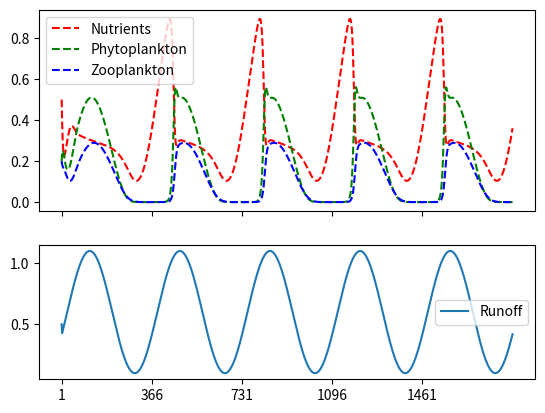

Python code for this plot:
import math
import numpy as np
import matplotlib.pyplot as plt

# Paramètres du modèle

n_years = 5

t_0 = 0 # Initial time
t_f = 365 * n_years # Max time
dt = 2 # Time step (days ?)

time = np.arange(t_0, t_f + dt, dt)

# Variables

growth_P = 1.2
growth_Z = 0.6

mortality_Z = 0
mortality_P = 0

d_P = 0.2 # decomposition efficiency of dead phyto
d_Z = 0.2

e = 0.01 # Excretion rate of zoo

k_P_N = 2 # Phyto affinity for nutrients
k_Z_P = 10 # Zoo affinity for phyto

tau = 0.1 # System turnover rate

N0 = 1 # Nutrient input

# Valeurs initiales

init_N = 0.5
init_P = 0.2
init_Z = 0.2

N = [init_N] + [0] * (len(time) - 1)
P = [init_P] + [0] * (len(time) - 1)
Z = [init_Z] + [0] * (len(time) - 1)

# Stockage des variables

runoff_data = [0.5] + [0] * (len(time) - 1)

# Run the model

for t in range(1, len(time)) :

  # Variables

  grazing = growth_P * (N[t - 1] / (k_P_N + N[t - 1])) * P[t - 1]
  predation = growth_Z * (P[t - 1] / k_Z_P) / (1 + P[t - 1] / k_Z_P)

  m_P = mortality_P * P[t - 1]
  m_Z = mortality_Z * Z[t - 1]

  runoff_max = (90/365 * math.pi/2) # 90 days = march
  runoff = 0.5 * math.sin(2 * math.pi / 365 * t * dt - runoff_max) + 0.6

  N0 = runoff # Nutrient input depends on runoff (?)

  # Differential equations

  dN_dt = predation * e + tau * (N0 - N[t - 1]) - grazing + m_P * d_P + m_Z * d_Z
  dP_dt = grazing - tau * P[t - 1] - m_P - predation
  dZ_dt = predation - tau * Z[t - 1] - m_Z

  N[t] = N[t - 1] + dN_dt * dt
  P[t] = P[t - 1] + dP_dt * dt
  Z[t] = Z[t - 1] + dZ_dt * dt

  N[t] = np.clip(N[t], 0, None)
  P[t] = np.clip(P[t], 0, None)
  Z[t] = np.clip(Z[t], 0, None)

  runoff_data[t] = runoff

  print(
    "Time : " + str(round(t, 3)) + 
    " | N : " + str(round(N[t], 3)) + 
    " | P : " + str(round(P[t], 3)) +
    " | Z : " + str(round(Z[t], 3)) +
    " | Runoff : " + str(round(runoff, 3))
  )

# Plot results

year_starts = range(1, t_f + 1, 365)

plt.close()

fig, ax = plt.subplots(2, sharex = True, height_ratios=(0.6, 0.4))

ax[0].plot(time, N, "r--", label = "Nutrients")
ax[0].plot(time, P, "g--", label = "Phytoplankton") 
ax[0].plot(time, Z, "b--", label = "Zooplankton")

ax[1].plot(time, runoff_data, label = "Runoff")

ax[0].legend()
ax[1].legend()

ax[1].set_xticks(year_starts)

plt.show()